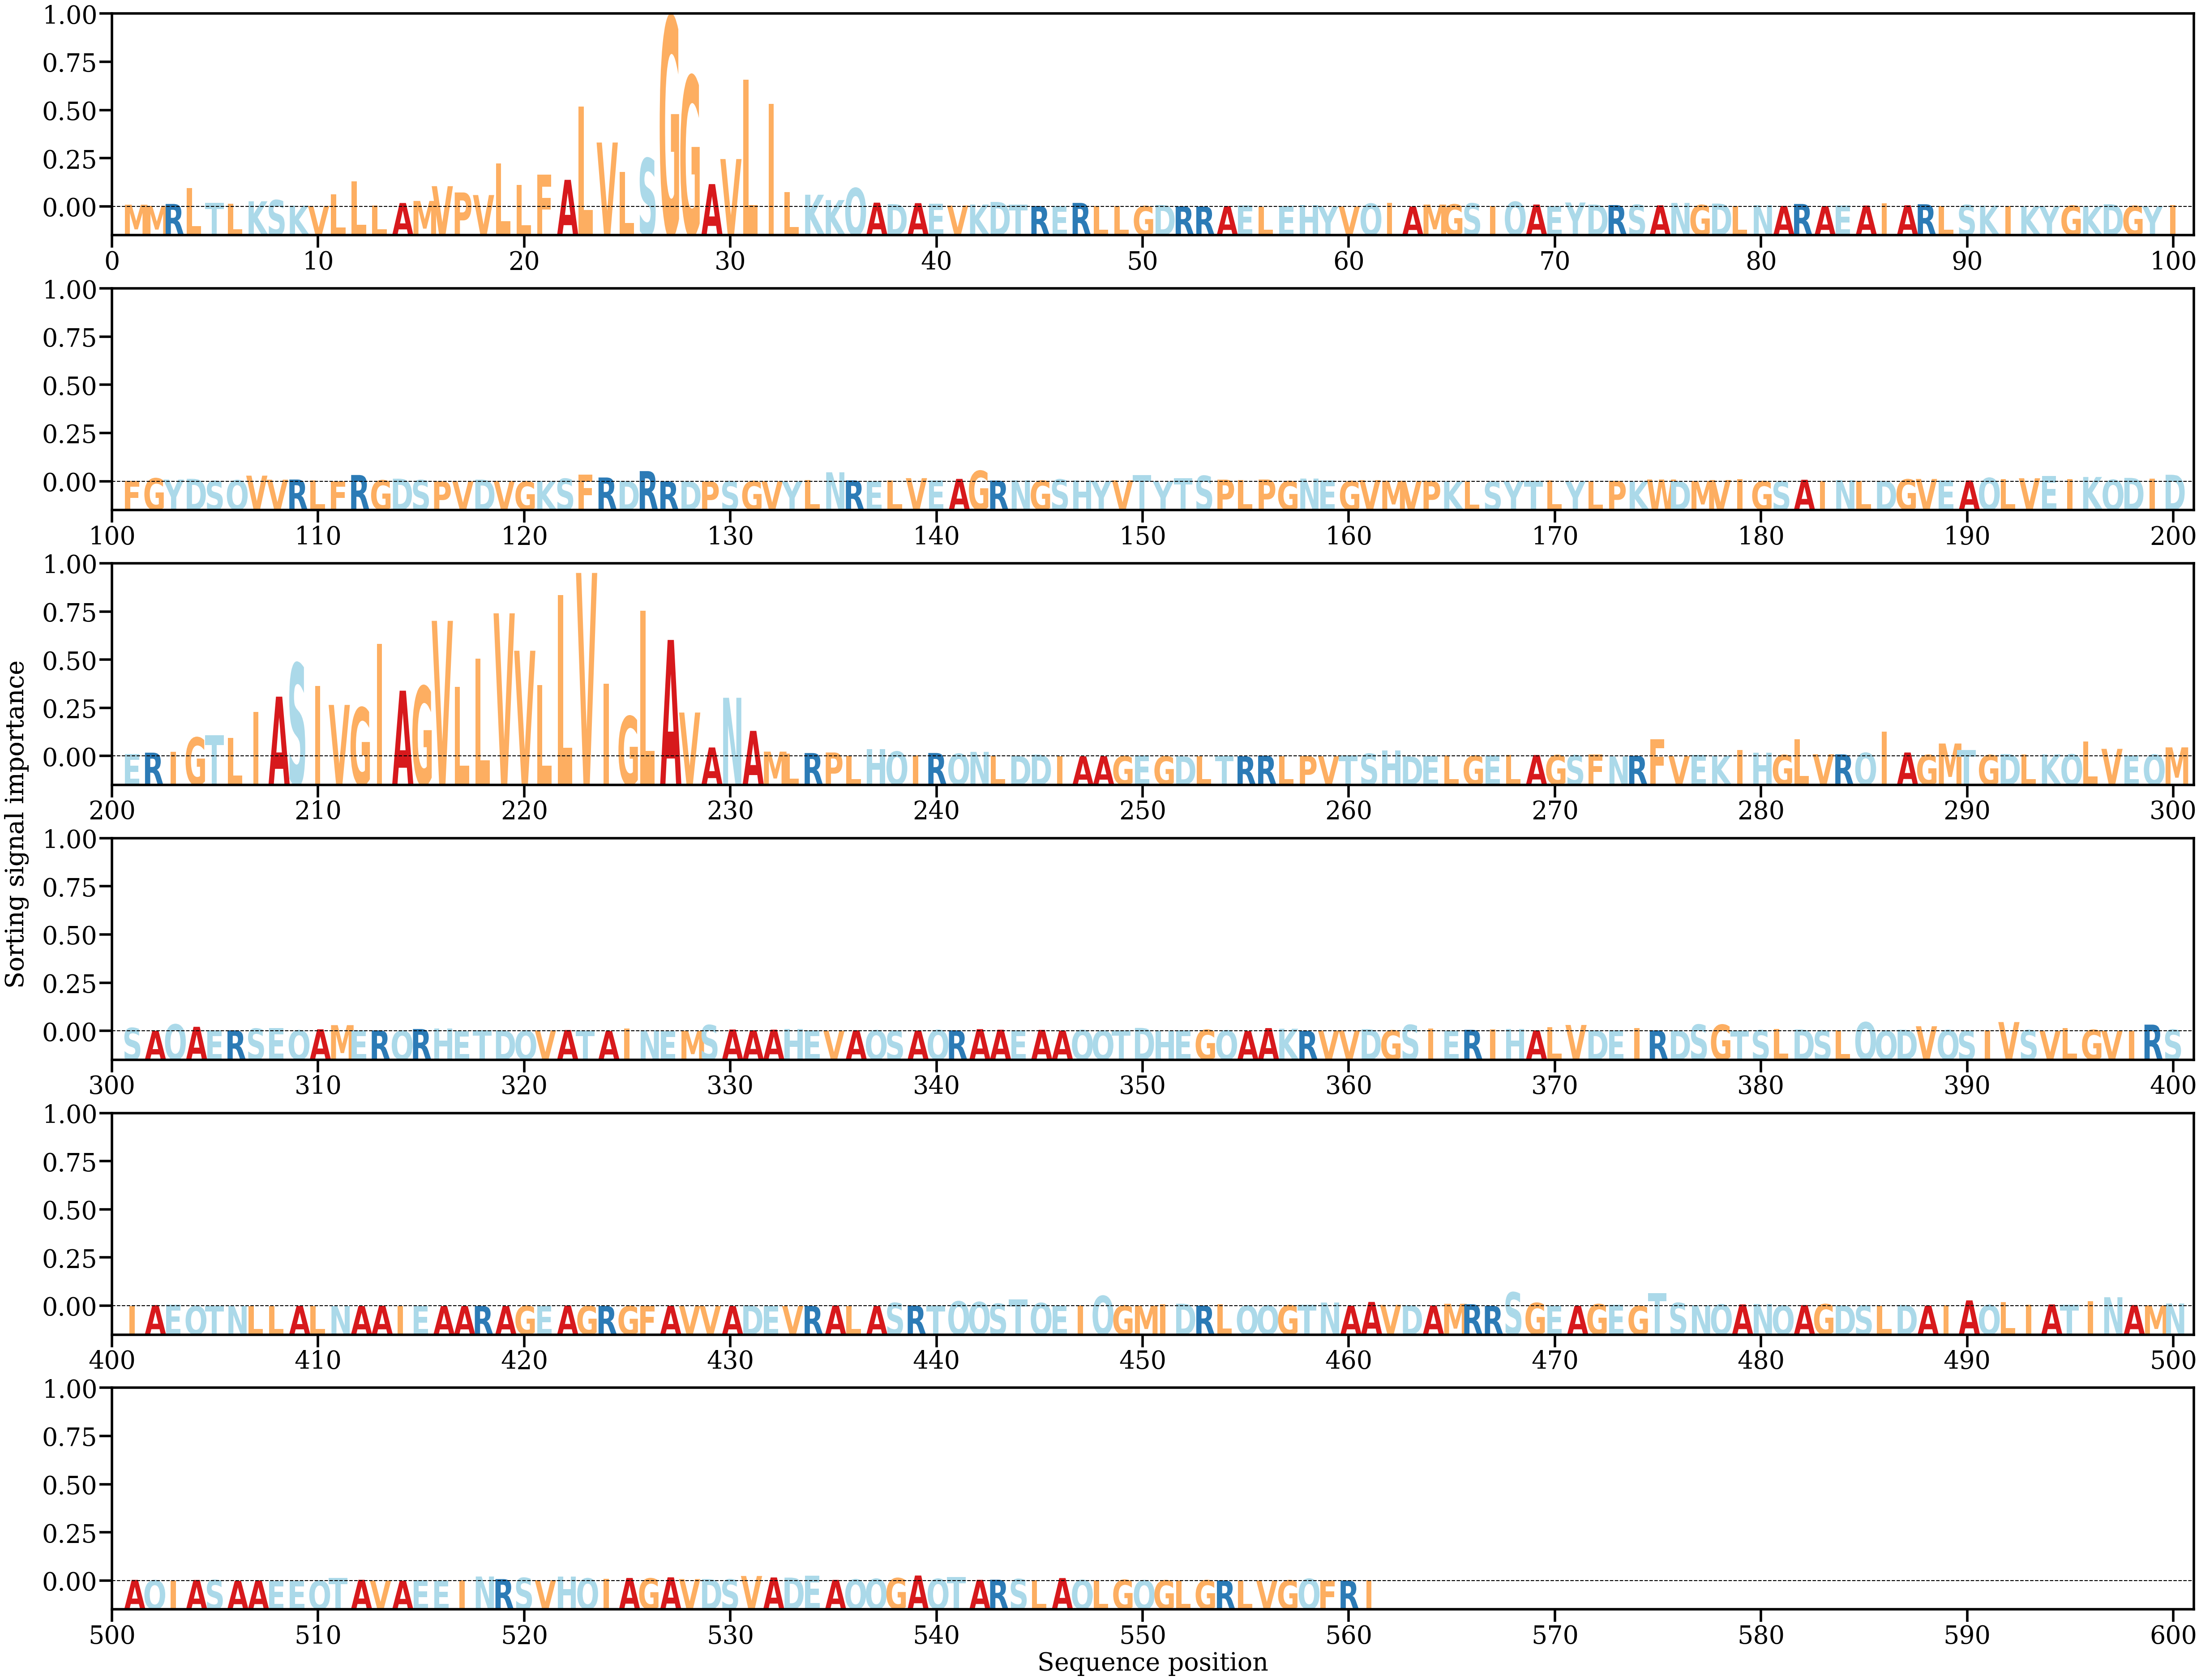

Values plotted in this chart, from the file beside it:
AA, Alpha
M, [0.00047803]
M, [0.00022316]
R, [0.00065106]
L, [0.00433932]
T, [0.00089591]
L, [0.00072435]
K, [0.0012681]
S, [0.00154911]
K, [0.00025714]
V, [0.00019872]
L, [0.00283415]
L, [0.00589819]
L, [0.0002966]
A, [0.00087363]
M, [0.00134727]
V, [0.00474441]
P, [0.00329994]
V, [0.00270282]
L, [0.00997198]
L, [0.0050646]
F, [0.00737126]
A, [0.00620539]
L, [0.02303045]
V, [0.01479161]
L, [0.00799626]
S, [0.01115077]
G, [0.04365992]
G, [0.03005221]
A, [0.0052227]
V, [0.0109884]
L, [0.02923058]
I, [0.02372683]
L, [0.003363]
K, [0.00277724]
K, [0.00154606]
Q, [0.00430124]
A, [0.0009498]
D, [0.00061177]
A, [0.00084255]
E, [0.0007169]
V, [0.0002905]
K, [0.00051698]
D, [0.00111389]
T, [0.00049857]
R, [0.00019635]
E, [0.00021588]
R, [0.0008942]
L, [0.00022373]
L, [0.0002189]
G, [0.00015743]
D, [0.00040572]
R, [0.00011235]
R, [7.432459e-05]
A, [0.00017232]
E, [0.00033103]
L, [3.0028397e-05]
E, [0.00018328]
H, [0.00035392]
Y, [0.00011973]
V, [9.705394e-05]
... 501 more rows
